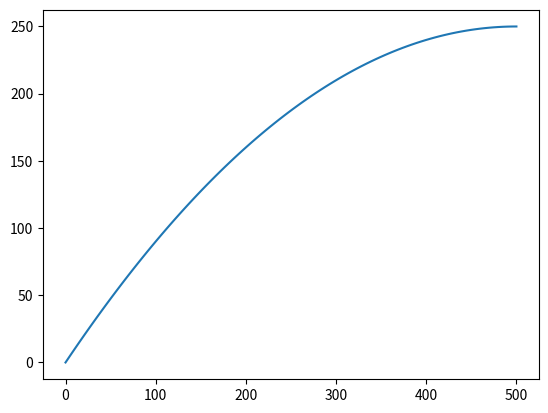

Write the Python code that produced this figure.
import numpy as np
import matplotlib.pyplot as plt

g = 10
v0 = 100
theta = np.pi/4
tmax = v0*np.sin(theta)/g
N = 100

t = np.linspace(0, tmax, N)

x = v0*np.cos(theta)*t
y = v0*np.sin(theta)*t - 0.5*g*t**2

plt.plot(x,y)
plt.show()
